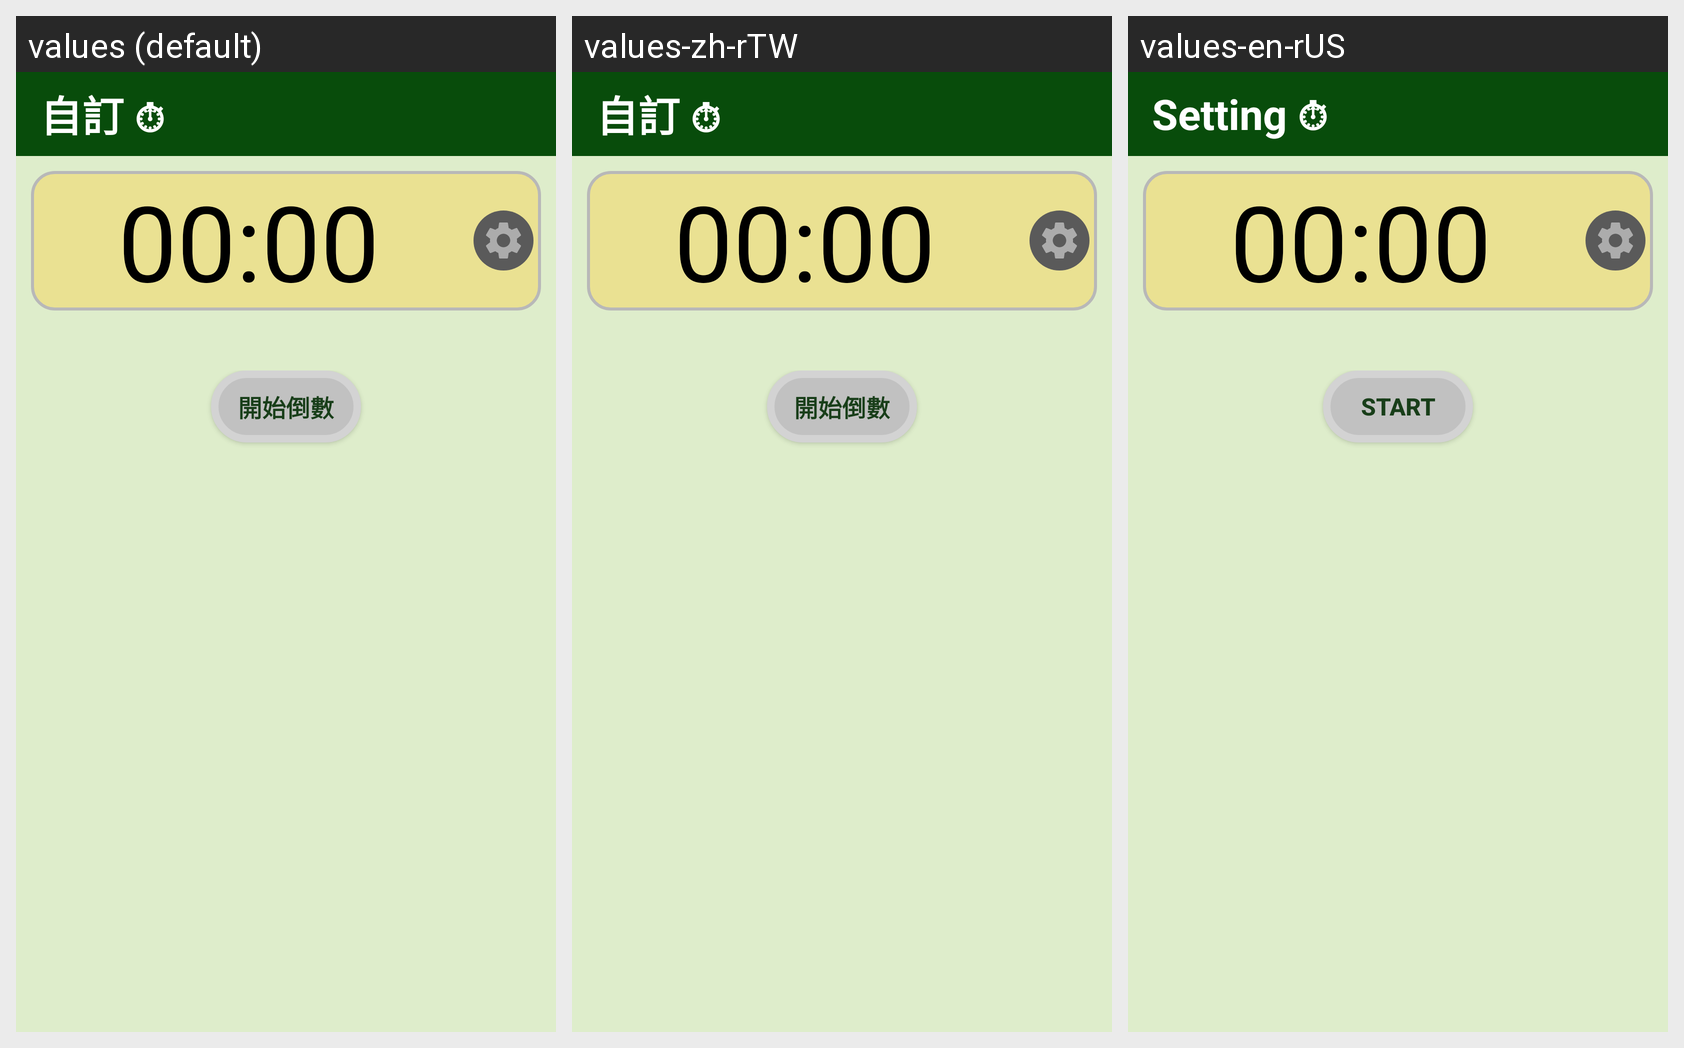

For this localized Android screen grid, give each drawn string resource with its value in every locale shown.
Android screen res/layout/activity_setting_timer.xml rendered under 3 locales, left to right: values (default), values-zh-rTW, values-en-rUS. Device: Nexus 5 (rendered at 1080×1920; each locale shown at half size, 540×960, under a caption strip naming it); theme AppTheme.
Strings drawn on this screen, with the default value and each locale's value (text and hints the layout hard-codes, and strings that could not be matched under every locale, appear in the picture but are not listed):

setting_unit
  values: 自訂 ⏱
  values-zh-rTW: 自訂 ⏱
  values-en-rUS: Setting ⏱

_00_00
  values: 00:00
  values-zh-rTW: 00:00
  values-en-rUS: 00:00

start
  values: 開始倒數
  values-zh-rTW: 開始倒數
  values-en-rUS: Start
